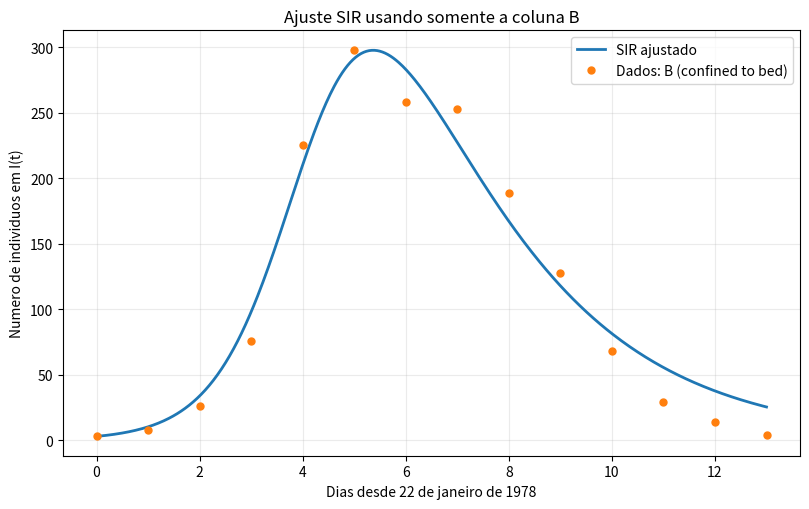

Recreate this plot in Python.
import numpy as np
import matplotlib.pyplot as plt
from scipy.integrate import odeint
from scipy.optimize import curve_fit
N=763.0
t=np.arange(14,dtype=float)
B=np.array([3,8,26,76,225,298,258,253,189,128,68,29,14,4],dtype=float)
def rhs(y,t,beta,gamma):
    S,I,R=y
    return (-beta*S*I/N,beta*S*I/N-gamma*I,gamma*I)
def Icurve(tt,beta,gamma):
    return odeint(rhs,[760.,3.,0.],tt,args=(beta,gamma))[:,1]
popt,_=curve_fit(Icurve,t,B,p0=(1.5,.3),bounds=(0,np.inf),maxfev=20000)
beta,gamma=popt
print('beta =',beta,'day^-1')
print('gamma =',gamma,'day^-1')
print('R0 =',beta/gamma)
print('1/gamma =',1/gamma,'days')
print('RSS =',np.sum((Icurve(t,beta,gamma)-B)**2))
print('RMSE =',np.sqrt(np.mean((Icurve(t,beta,gamma)-B)**2)))
tfine=np.linspace(0,13,500)
plt.figure(figsize=(8.2,5.2))
plt.plot(tfine,Icurve(tfine,beta,gamma),linewidth=2,label='SIR ajustado')
plt.plot(t,B,'o',markersize=5,label='Dados: B (confined to bed)')
plt.xlabel('Dias desde 22 de janeiro de 1978')
plt.ylabel('Numero de individuos em I(t)')
plt.title('Ajuste SIR usando somente a coluna B')
plt.grid(alpha=.25); plt.legend(); plt.tight_layout()
plt.savefig('calibracao_SIR_surto_BMJ_White_coluna_B.png',dpi=180)
plt.show()
